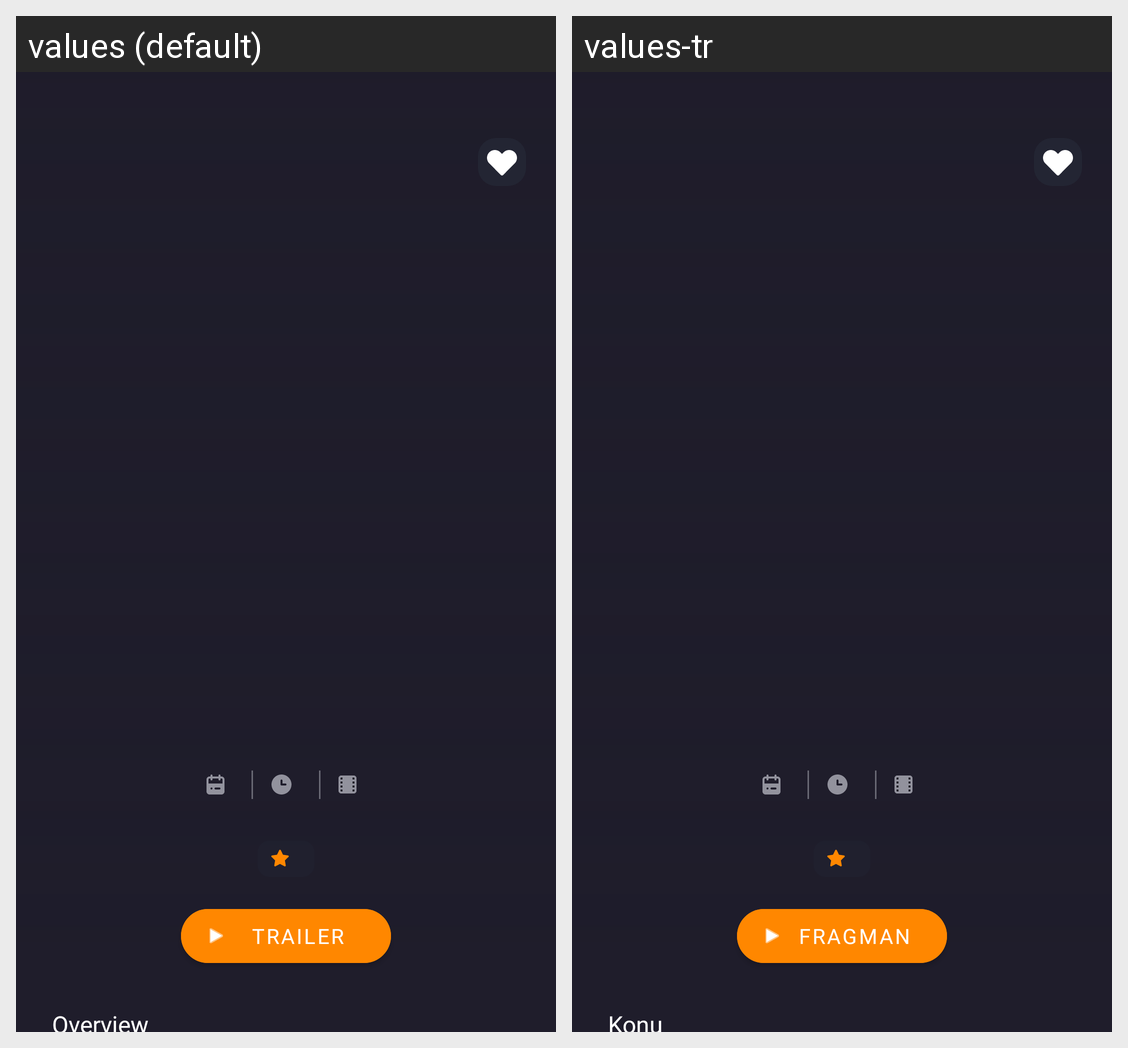

Strings drawn on this Android screen and how each of the app's shown locales translates them:
Android screen res/layout/fragment_detail.xml rendered under 2 locales, left to right: values (default), values-tr. Device: Nexus 5 (rendered at 1080×1920; each locale shown at half size, 540×960, under a caption strip naming it); theme Theme.Cinemax.
Strings drawn on this screen, with the default value and each locale's value (text and hints the layout hard-codes, and strings that could not be matched under every locale, appear in the picture but are not listed):

trailer
  values: Trailer
  values-tr: Fragman

overview
  values: Overview
  values-tr: Konu
